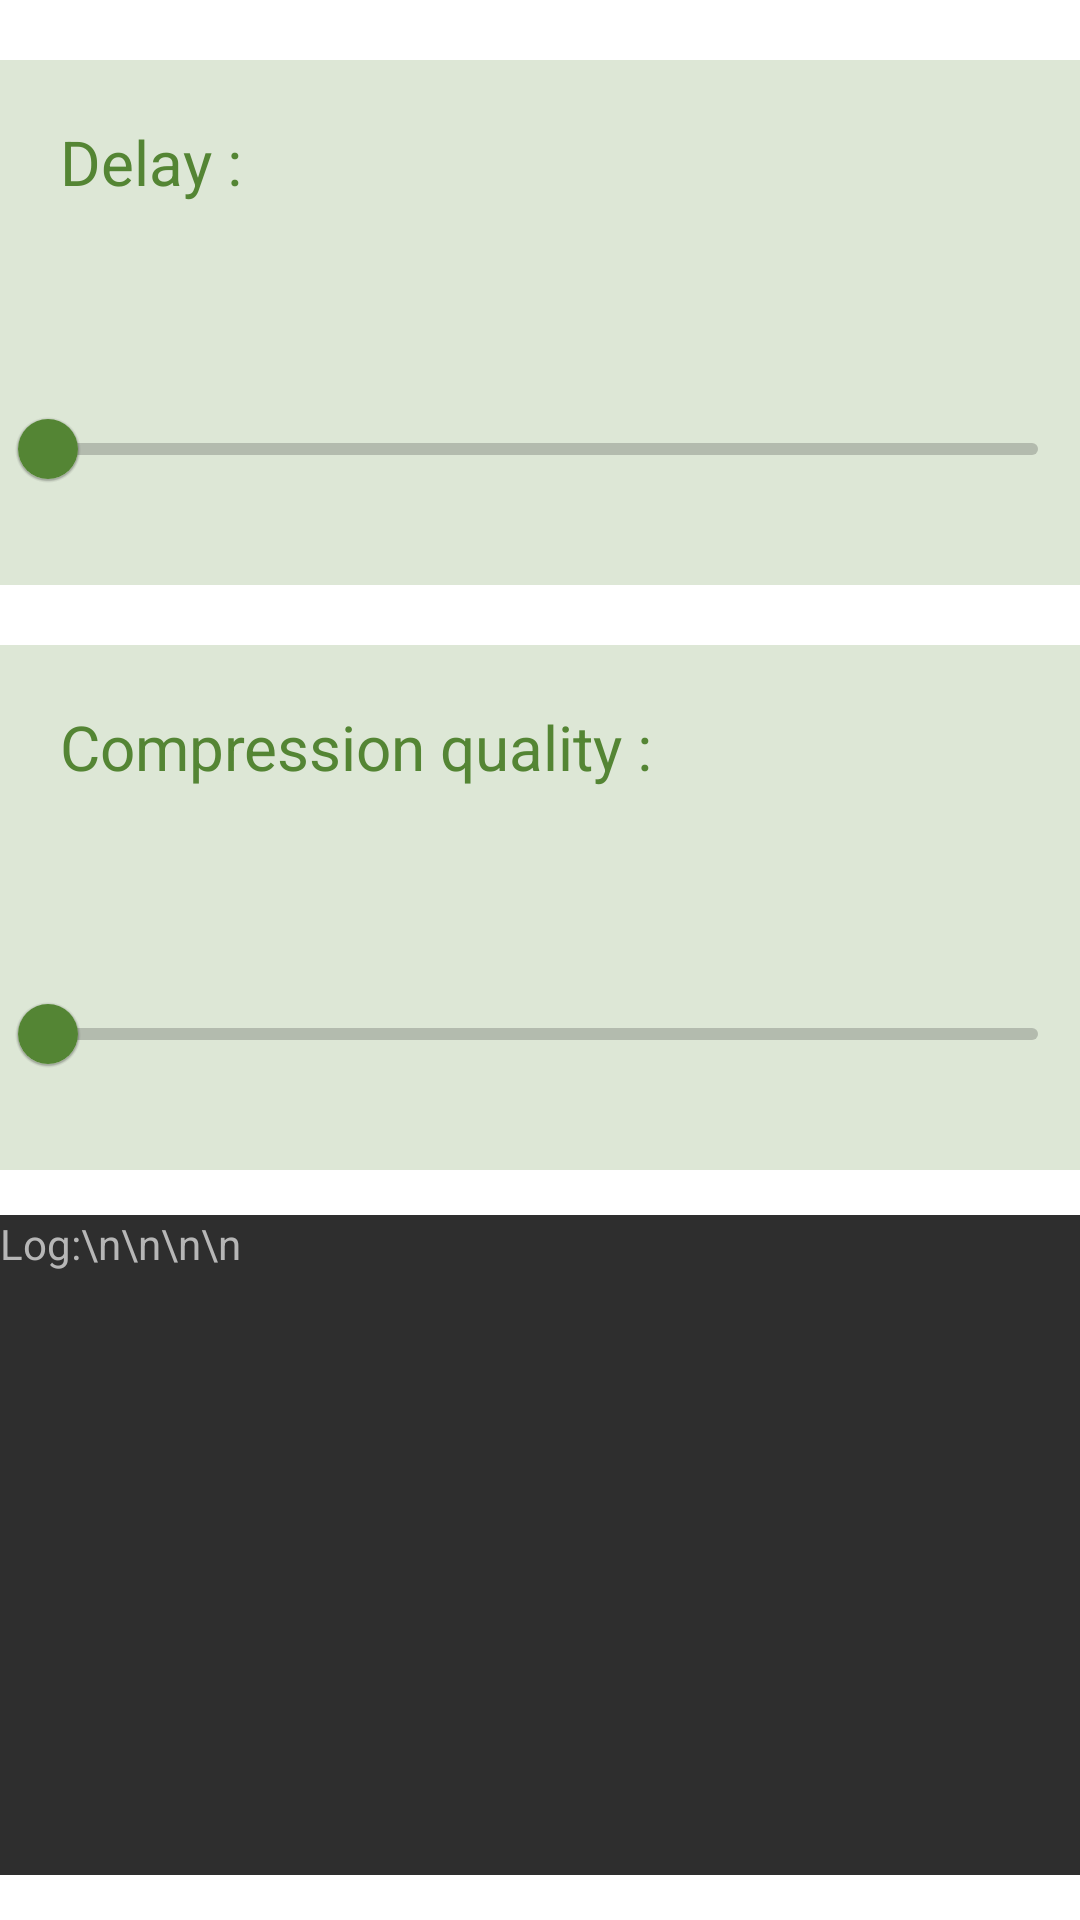

Produce the Android XML layout that renders to this screen, including the resource entries it uses.
<!-- AndroidManifest.xml: application theme Theme.MainTheme -->
<!-- res/layout/fragment_gallery.xml -->
<?xml version="1.0" encoding="utf-8"?>
<RelativeLayout xmlns:android="http://schemas.android.com/apk/res/android"
    xmlns:app="http://schemas.android.com/apk/res-auto"
    xmlns:tools="http://schemas.android.com/tools"
    android:layout_width="match_parent"
    android:layout_height="match_parent"
    tools:context=".fragments.sitesPages.Demostar"
    android:id="@+id/demostarLayout">

    <ScrollView
        android:id="@+id/mainScroll"
        android:layout_width="match_parent"
        android:layout_height="match_parent"
        android:layout_centerHorizontal="true"
        android:fillViewport="true"
        android:scrollbars="vertical">

        <RelativeLayout
            android:layout_width="match_parent"
            android:layout_height="wrap_content"
            android:orientation="vertical">

            <LinearLayout
                android:id="@+id/galleryDelaySelection"
                android:layout_width="match_parent"
                android:layout_height="175dp"
                android:layout_marginTop="20dp"
                android:background="@color/lightGreen"
                android:orientation="vertical">

                <TextView
                    android:id="@+id/textGalleryDelaySelection"
                    android:layout_width="match_parent"
                    android:layout_height="wrap_content"
                    android:padding="20dp"
                    android:text="Delay :"
                    android:textColor="@color/green"
                    android:textSize="10pt" />

                <com.google.android.material.slider.Slider
                    android:id="@+id/galleryDelaySlider"
                    android:layout_width="match_parent"
                    android:layout_height="60dp"
                    android:padding="20dp"
                    android:stepSize="100"
                    android:value="500"
                    android:valueFrom="500"
                    android:valueTo="5000"
                    app:labelBehavior="visible"
                    app:theme="@style/ServerStyle"
                    app:thumbColor="@color/green"
                    app:tickVisible="false"
                    app:trackColorActive="@color/green" />
            </LinearLayout>

            <LinearLayout
                android:id="@+id/compressionQualitySelection"
                android:layout_width="match_parent"
                android:layout_height="175dp"
                android:layout_marginTop="20dp"
                android:layout_below="@id/galleryDelaySelection"
                android:background="@color/lightGreen"
                android:orientation="vertical">

                <TextView
                    android:id="@+id/textCompressionQualitySelection"
                    android:layout_width="match_parent"
                    android:layout_height="wrap_content"
                    android:padding="20dp"
                    android:text="Compression quality :"
                    android:textColor="@color/green"
                    android:textSize="10pt" />

                <com.google.android.material.slider.Slider
                    android:id="@+id/compressionQualitySlider"
                    android:layout_width="match_parent"
                    android:layout_height="60dp"
                    android:padding="20dp"
                    android:stepSize="0.1"
                    android:value="0"
                    android:valueFrom="0"
                    android:valueTo="1"
                    app:labelBehavior="visible"
                    app:theme="@style/ServerStyle"
                    app:thumbColor="@color/green"
                    app:tickVisible="false"
                    app:trackColorActive="@color/green" />
            </LinearLayout>

            <ScrollView
                android:layout_width="match_parent"
                android:layout_height="match_parent"
                android:layout_below="@id/compressionQualitySelection"
                android:layout_marginTop="15dp"
                android:layout_marginBottom="15dp"
                android:fillViewport="true"
                android:scrollbars="vertical">

                <LinearLayout
                    android:layout_width="match_parent"
                    android:layout_height="wrap_content"
                    android:orientation="vertical">

                    <TextView
                        android:id="@+id/logGallery"
                        android:layout_width="match_parent"
                        android:layout_height="match_parent"
                        android:background="@color/dark_grey"
                        android:hint="Log:\n\n\n\n"
                        android:textColor="@color/light_grey"
                        android:textColorHint="@color/light_grey" />
                </LinearLayout>
            </ScrollView>

        </RelativeLayout>
    </ScrollView>
</RelativeLayout>
<!-- resources referenced by this layout -->
<resources>
  <color name="dark_grey">#2E2E2E</color>
  <color name="green">#548534</color>
  <color name="lightGreen">#33548534</color>
  <color name="light_grey">#B6B6B6</color>
  <style name="ServerStyle" parent="Theme.MainTheme">
          <item name="colorControlActivated">@color/green</item>
          <item name="backgroundTint">@color/green</item>
          <item name="android:textColor">@color/white</item>
      </style>
  <style name="Theme.MainTheme" parent="Theme.MaterialComponents.DayNight.DarkActionBar">
          
          <item name="colorPrimary">@color/dark_grey</item>
          <item name="colorOnPrimary">@color/white</item>
          
          <item name="android:statusBarColor" tools:targetApi="21">?attr/colorPrimary</item>
      </style>
  <color name="white">#FFFFFFFF</color>
</resources>
